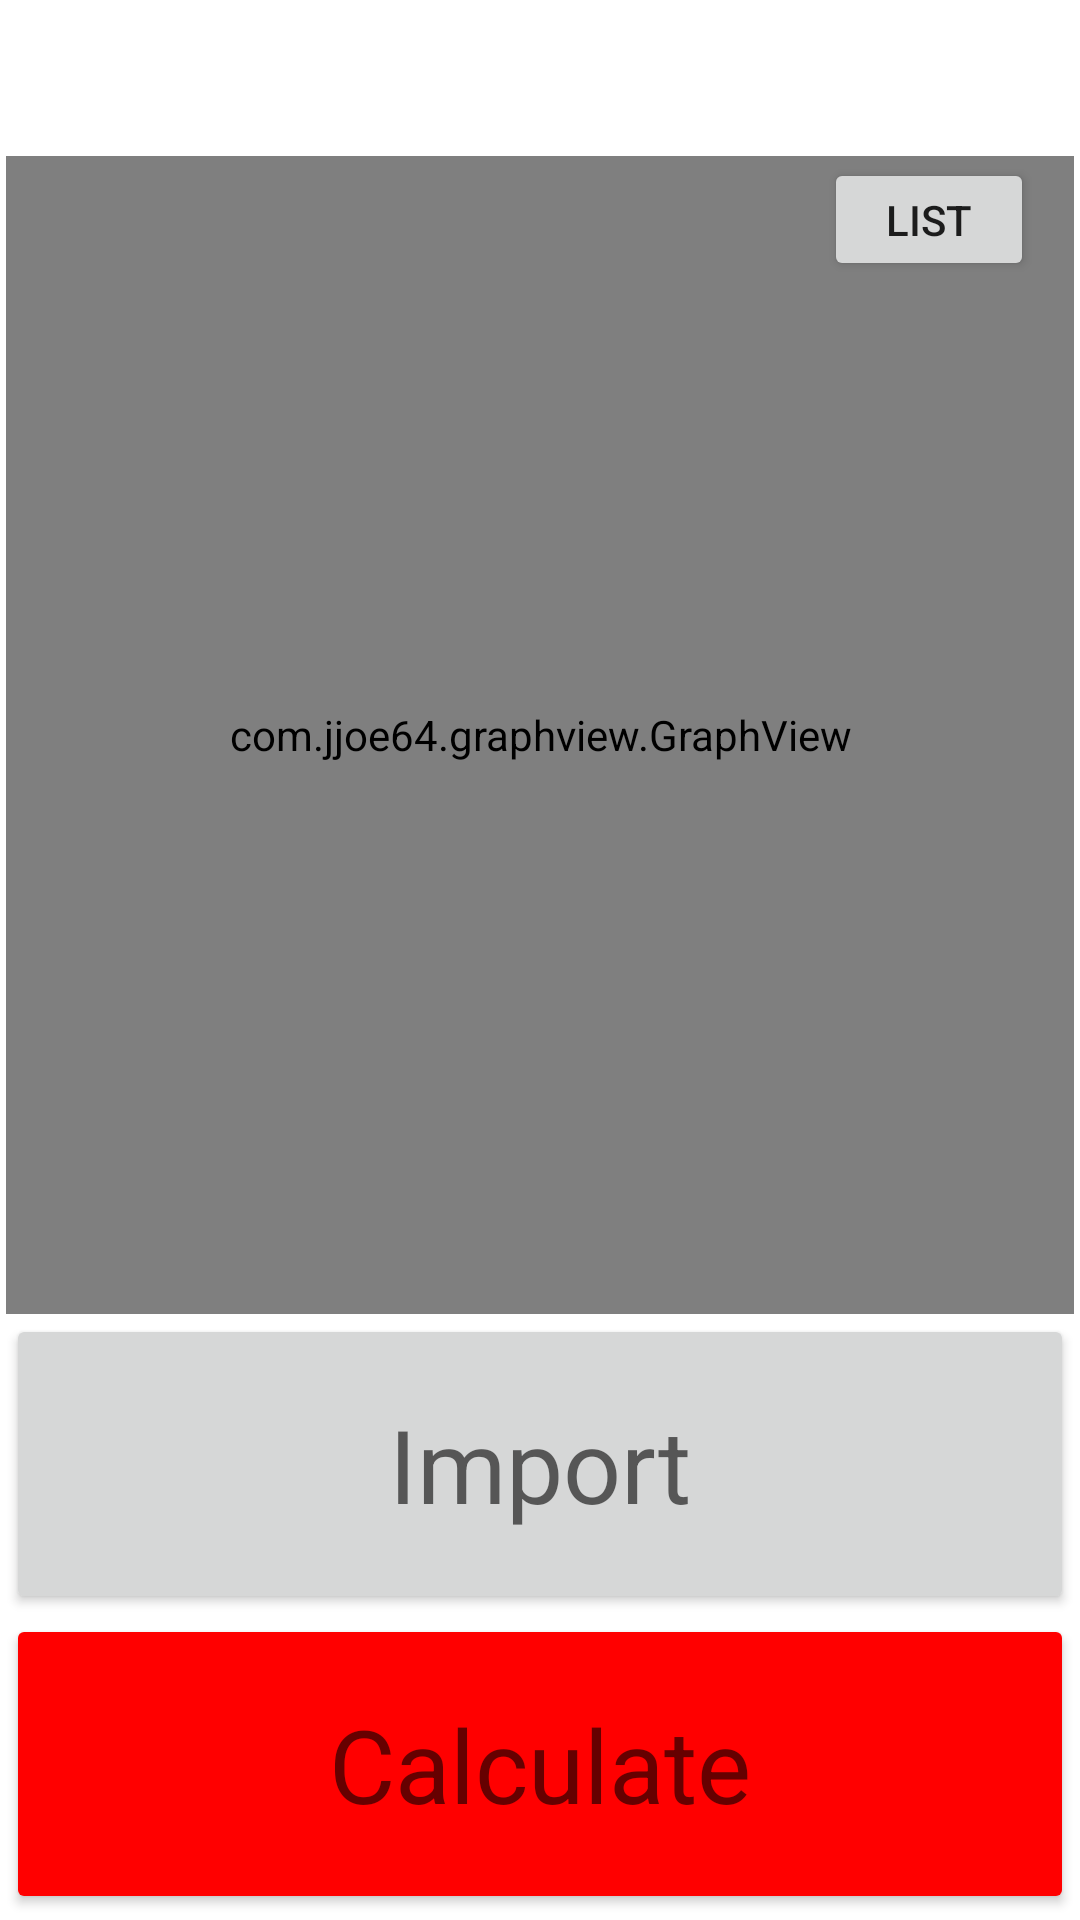

Android layout source for this screen:
<!-- AndroidManifest.xml: application theme Theme.Spectro -->
<!-- res/layout/activity_main.xml -->
<?xml version="1.0" encoding="utf-8"?>
<androidx.constraintlayout.widget.ConstraintLayout xmlns:android="http://schemas.android.com/apk/res/android"
    xmlns:app="http://schemas.android.com/apk/res-auto"
    xmlns:tools="http://schemas.android.com/tools"
    android:id="@+id/linearLayout"
    android:layout_width="fill_parent"
    android:layout_height="fill_parent"
    android:orientation="vertical"
    android:padding="2dp">

    <ImageView
        android:id="@+id/imageView2"
        android:layout_width="0dp"
        android:layout_height="0dp"
        android:scaleType="fitXY"
        app:layout_constraintBottom_toBottomOf="@+id/graph"
        app:layout_constraintEnd_toEndOf="parent"
        app:layout_constraintStart_toStartOf="parent"
        app:layout_constraintTop_toTopOf="@+id/graph"
        tools:srcCompat="@drawable/colors" />

    <com.jjoe64.graphview.GraphView
        android:id="@+id/graph"
        android:layout_width="0dp"
        android:layout_height="0dp"
        app:layout_constraintBottom_toTopOf="@+id/buttonLoadPicture"
        app:layout_constraintEnd_toEndOf="parent"
        app:layout_constraintHorizontal_bias="0.666"
        app:layout_constraintStart_toStartOf="parent"
        app:layout_constraintTop_toBottomOf="@+id/textView" />

    <Button
        android:id="@+id/buttonLoadPicture"
        android:layout_width="0dp"
        android:layout_height="100dp"
        android:text="Import"
        android:textAppearance="@style/TextAppearance.AppCompat.Display1"
        app:layout_constraintBottom_toTopOf="@+id/buttonCalculate"
        app:layout_constraintEnd_toEndOf="parent"
        app:layout_constraintHorizontal_bias="0.666"
        app:layout_constraintStart_toStartOf="parent" />

    <Button
        android:id="@+id/buttonCalculate"
        android:layout_width="0dp"
        android:layout_height="100dp"
        android:text="Calculate"
        android:textAppearance="@style/TextAppearance.AppCompat.Display1"
        app:backgroundTint="#FF0000"
        app:layout_constraintBottom_toBottomOf="parent"
        app:layout_constraintEnd_toEndOf="parent"
        app:layout_constraintHorizontal_bias="0.666"
        app:layout_constraintStart_toStartOf="parent" />

    <TextView
        android:id="@+id/textView"
        android:layout_width="0dp"
        android:layout_height="50dp"
        android:gravity="center"
        android:textAppearance="@style/TextAppearance.AppCompat.Display1"
        app:layout_constraintEnd_toEndOf="parent"
        app:layout_constraintStart_toStartOf="parent"
        app:layout_constraintTop_toTopOf="parent" />

    <Button
        android:id="@+id/toList"
        android:layout_width="70dp"
        android:layout_height="41dp"
        android:text="List"
        app:layout_constraintBottom_toBottomOf="parent"
        app:layout_constraintEnd_toEndOf="parent"
        app:layout_constraintHorizontal_bias="0.953"
        app:layout_constraintStart_toStartOf="parent"
        app:layout_constraintTop_toTopOf="parent"
        app:layout_constraintVertical_bias="0.085" />


</androidx.constraintlayout.widget.ConstraintLayout>
<!-- resources referenced by this layout -->
<resources>
  <!-- drawable colors: png bitmap (drawable, 11190 bytes) -->
  <style name="Theme.Spectro" parent="Theme.MaterialComponents.DayNight.DarkActionBar">
          
          <item name="colorPrimary">@color/purple_500</item>
          <item name="colorPrimaryVariant">@color/purple_700</item>
          <item name="colorOnPrimary">@color/white</item>
          
          <item name="colorSecondary">@color/teal_200</item>
          <item name="colorSecondaryVariant">@color/teal_700</item>
          <item name="colorOnSecondary">@color/black</item>
          
          <item name="android:statusBarColor" tools:targetApi="l">?attr/colorPrimaryVariant</item>
          
      </style>
  <!-- not gathered from this repository: default colours our renderer supplied (Android Studio template values) -->
  <color name="purple_500">#FF6200EE</color>
  <color name="purple_700">#FF3700B3</color>
  <color name="teal_200">#FF03DAC5</color>
  <color name="teal_700">#FF018786</color>
  <color name="black">#FF000000</color>
  <color name="white">#FFFFFFFF</color>
</resources>
